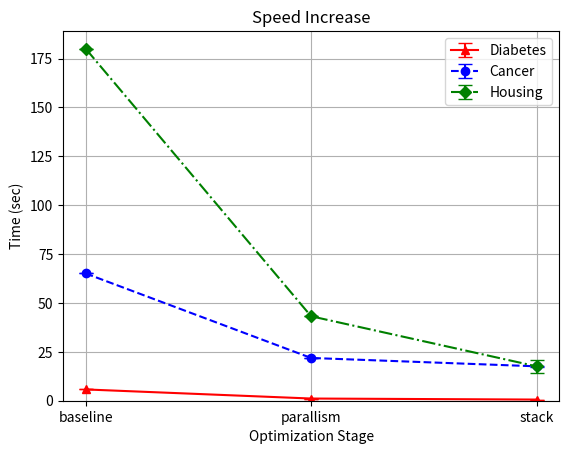

Python code for this plot:
import matplotlib.pyplot as plt
import numpy as np

base_line_diabetes = [5.77,]
para_diabetes = [1.12, 1.13, 1.15]
stack = [0.62, 0.59]
diabetes_data = [base_line_diabetes, para_diabetes, stack]

base_line_cancer = [65.09, ]
para_cancer = [21.87, 22.18, ]
stack = [17.59, 17.85]
cancer_data = [base_line_cancer, para_cancer, stack]

base_line_housing = [180.04,]
para_housing = [43.20, ]
stack = [17.59, 25.40, 22.98]
housing_data = [base_line_housing, para_housing, stack]

# Calculate the means and standard deviations
diabetes_means = [np.min(data) for data in diabetes_data]
diabetes_std_devs = [np.std(data) for data in diabetes_data]

cancer_means = [np.min(data) for data in cancer_data]
cancer_std_devs = [np.std(data) for data in cancer_data]

housing_means = [np.min(data) for data in housing_data]
housing_std_devs = [np.std(data) for data in housing_data]

# Define categorical x-axis labels
x_labels = ["baseline", "parallism", "stack"]
x = np.arange(len(x_labels))  # Numeric positions for categorical labels

plt.errorbar(x, diabetes_means, yerr=diabetes_std_devs, capsize=5, linestyle='-', marker='^', color='red', label='Diabetes')
plt.errorbar(x, cancer_means, yerr=cancer_std_devs, capsize=5, linestyle='--', marker='o', color='blue', label='Cancer')
plt.errorbar(x, housing_means, yerr=housing_std_devs, capsize=5, linestyle='-.', marker='D', color='green', label='Housing')

plt.xticks(x, x_labels)  # Set the categorical labels
plt.xlabel('Optimization Stage')
plt.ylabel('Time (sec)')
plt.title('Speed Increase')
plt.ylim(bottom=0)

plt.legend()
plt.legend(loc='upper right')  # Places the legend in the upper-right corner
plt.grid(True)

plt.show()
